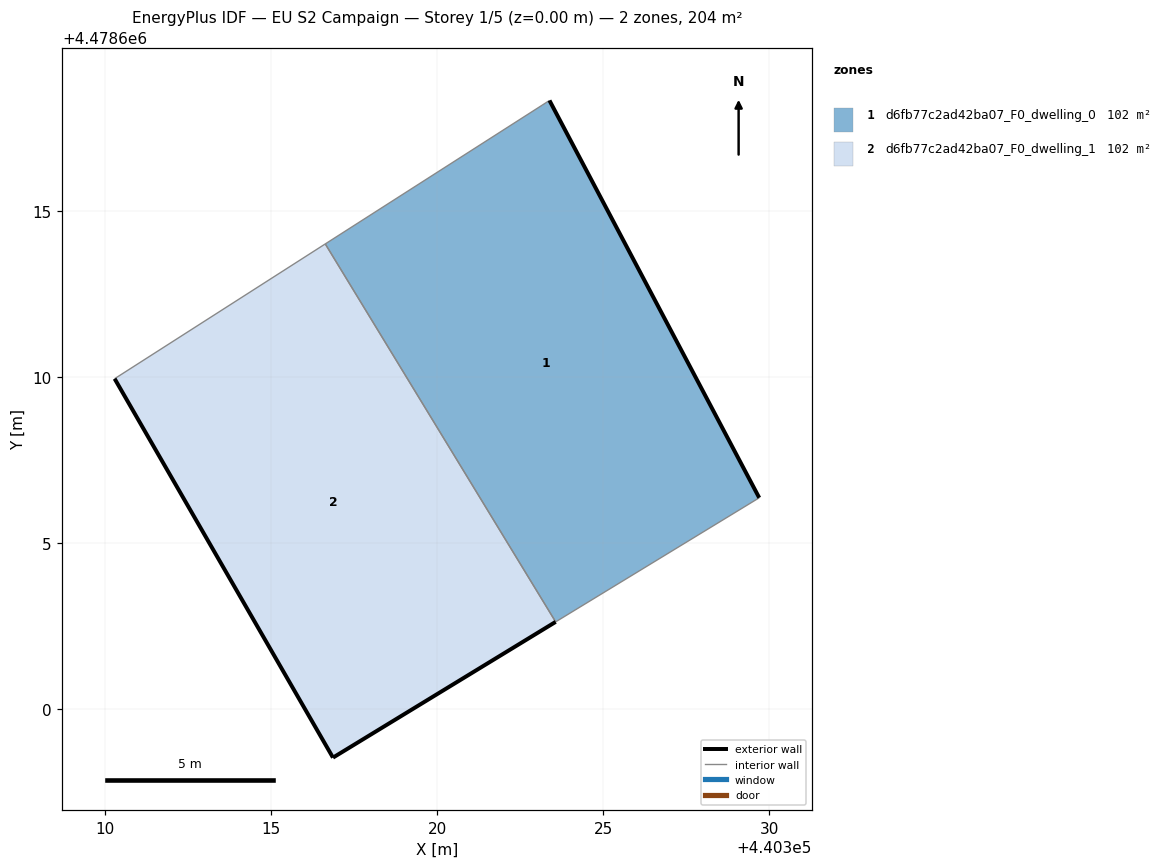
=== STOREY PLAN SPEC (per zone: floor XY polygon, exterior-wall plan segments, windows/doors) ===
zone 1: d6fb77c2ad42ba07_F0_dwelling_0  (101.8 m²)
  floor: (440329.70, 4478606.37) (440323.38, 4478618.33) (440323.16, 4478618.19) (440316.63, 4478614.01) (440323.57, 4478602.63)
  exterior wall: (440323.38, 4478618.33) – (440329.70, 4478606.37)  [13.5 m]
  interior walls: 4
zone 2: d6fb77c2ad42ba07_F0_dwelling_1  (101.8 m²)
  floor: (440323.57, 4478602.63) (440316.63, 4478614.01) (440310.29, 4478609.95) (440316.86, 4478598.54)
  exterior wall: (440323.57, 4478602.63) – (440316.86, 4478598.54)  [7.9 m]
  exterior wall: (440316.86, 4478598.54) – (440310.29, 4478609.95)  [13.2 m]
  interior walls: 2

=== DERIVED (storey summary) ===
Building: EU S2 Campaign
Storey: 1 of 5  (floor level z = 0.00 m)
Storey gross floor area: 203.7 m²
Zones on this storey: 2
  - d6fb77c2ad42ba07_F0_dwelling_0: floor 101.8 m²; exterior wall 13.5 m (40.6 m²); WWR 0.0%
  - d6fb77c2ad42ba07_F0_dwelling_1: floor 101.8 m²; exterior wall 21.0 m (63.1 m²); WWR 0.0%
Zone adjacency (shared interzone walls):
  - d6fb77c2ad42ba07_F0_dwelling_0 ↔ d6fb77c2ad42ba07_F0_dwelling_1